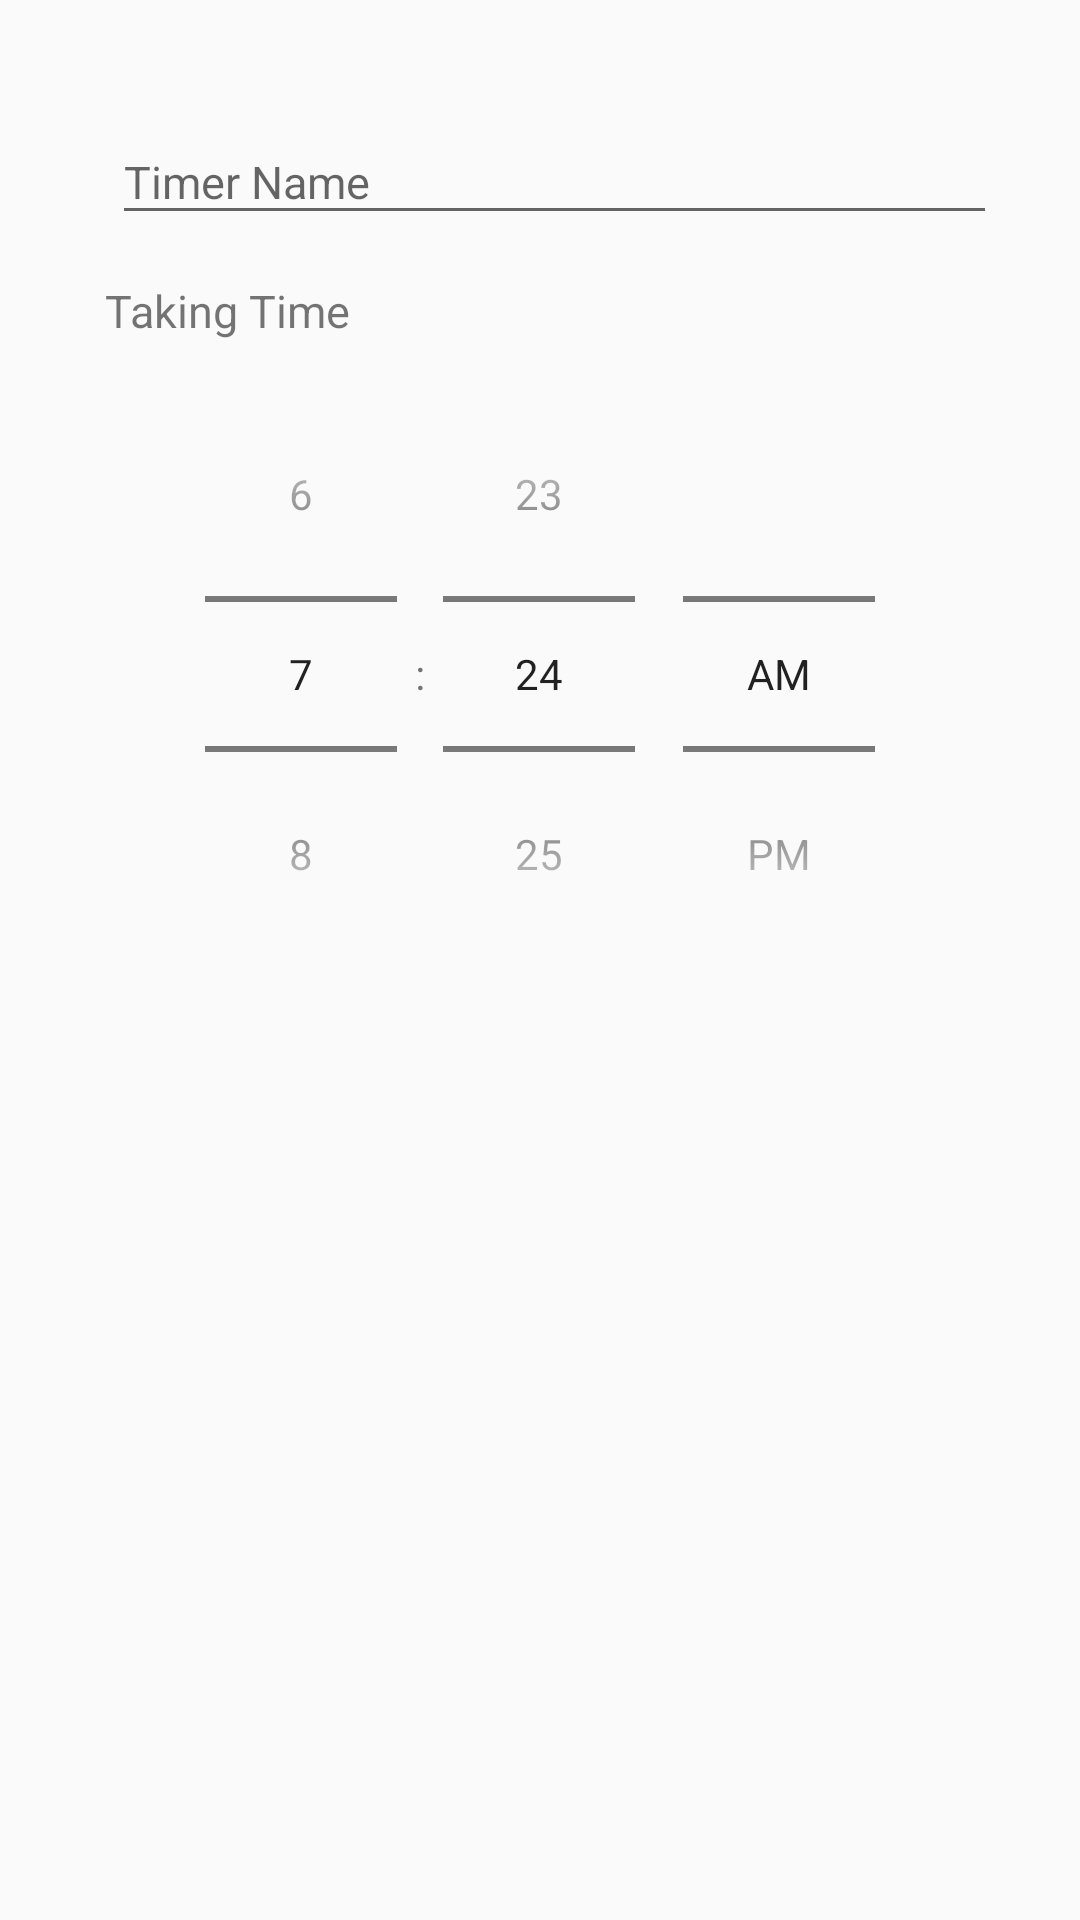

Android layout source for this screen:
<!-- AndroidManifest.xml: application theme AppTheme -->
<!-- res/layout/medicine_timer_dialoge.xml -->
<?xml version="1.0" encoding="utf-8"?>
<LinearLayout
    xmlns:android="http://schemas.android.com/apk/res/android"
    android:layout_width="match_parent"
    android:layout_height="match_parent"
    android:orientation="vertical"
    android:padding="30dp">

    <android.support.design.widget.TextInputLayout
        android:layout_width="match_parent"
        android:layout_height="wrap_content">
        <EditText
            android:id="@+id/alertTitle"
            android:layout_width="match_parent"
            android:layout_height="wrap_content"
            android:textSize="15dp"
            android:layout_gravity="center_horizontal"
            android:hint="Timer Name"
            android:layout_marginLeft="5dp"/>
    </android.support.design.widget.TextInputLayout>


    <TextView
        android:layout_width="wrap_content"
        android:layout_height="wrap_content"
        android:text="Taking Time"
        android:textSize="15dp"
        android:layout_marginLeft="5dp"
        android:layout_marginTop="15dp"
        android:layout_marginBottom="5dp"/>

    <TimePicker
        android:id="@+id/alermTimePicker"
        android:layout_width="match_parent"
        android:layout_height="wrap_content"
        android:calendarViewShown="false"
        android:timePickerMode="spinner"/>

</LinearLayout>
<!-- resources referenced by this layout -->
<resources>
  <style name="AppTheme" parent="Base.Theme.AppCompat.Light.DarkActionBar">
          
          <item name="colorPrimary">@color/colorPrimary</item>
          <item name="colorPrimaryDark">@color/colorPrimaryDark</item>
          <item name="colorAccent">@color/colorAccent</item>
      </style>
  <color name="colorPrimary">#008577</color>
  <color name="colorPrimaryDark">#00574B</color>
  <color name="colorAccent">#D81B60</color>
</resources>
